Dataset: Downsized_128x128x3 (GitHub, jsmit659/BioMed-Midterm). Classes: DME, drusen.

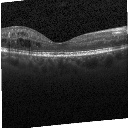
Label: DME

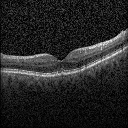
Label: drusen

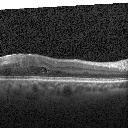
Label: DME

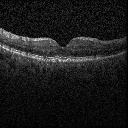
Label: drusen

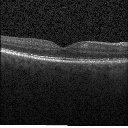
Label: drusen

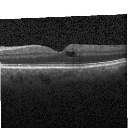
Label: DME
